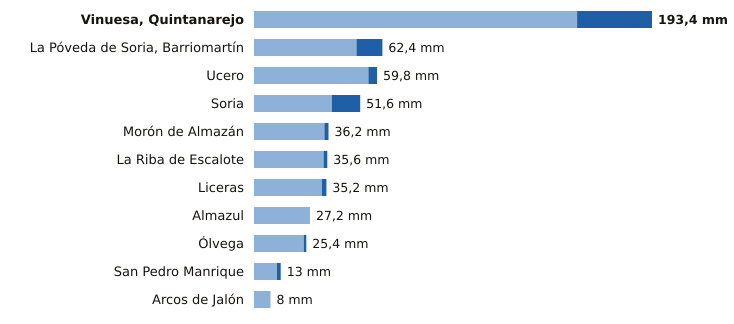

The table this chart was drawn from, first rows:
estacion, provincia, indicativo, mm_6_dias_anteriores, mm_hoy, mm_7_dias, horas_de_hoy
Vinuesa, Quintanarejo, Soria, 2005Y, 157.0, 36.4, 193.4, 21
La Póveda de Soria, Barriomartín, Soria, 2017Y, 49.8, 12.6, 62.4, 20
Ucero, Soria, 2084Y, 55.6, 4.2, 59.8, 21
Soria, Soria, 2030, 37.8, 13.8, 51.6, 21
Morón de Almazán, Soria, 2048A, 34.2, 2.0, 36.2, 20
La Riba de Escalote, Soria, 2059B, 33.8, 1.8, 35.6, 19
Liceras, Soria, 2096B, 33.0, 2.2, 35.2, 19
Almazul, Soria, 9352A, 27.2, 0.0, 27.2, 18
Ólvega, Soria, 2296A, 24.2, 1.2, 25.4, 20
San Pedro Manrique, Soria, 9287A, 11.2, 1.8, 13.0, 20
Arcos de Jalón, Soria, 9344C, 8.0, 0.0, 8.0, 17
